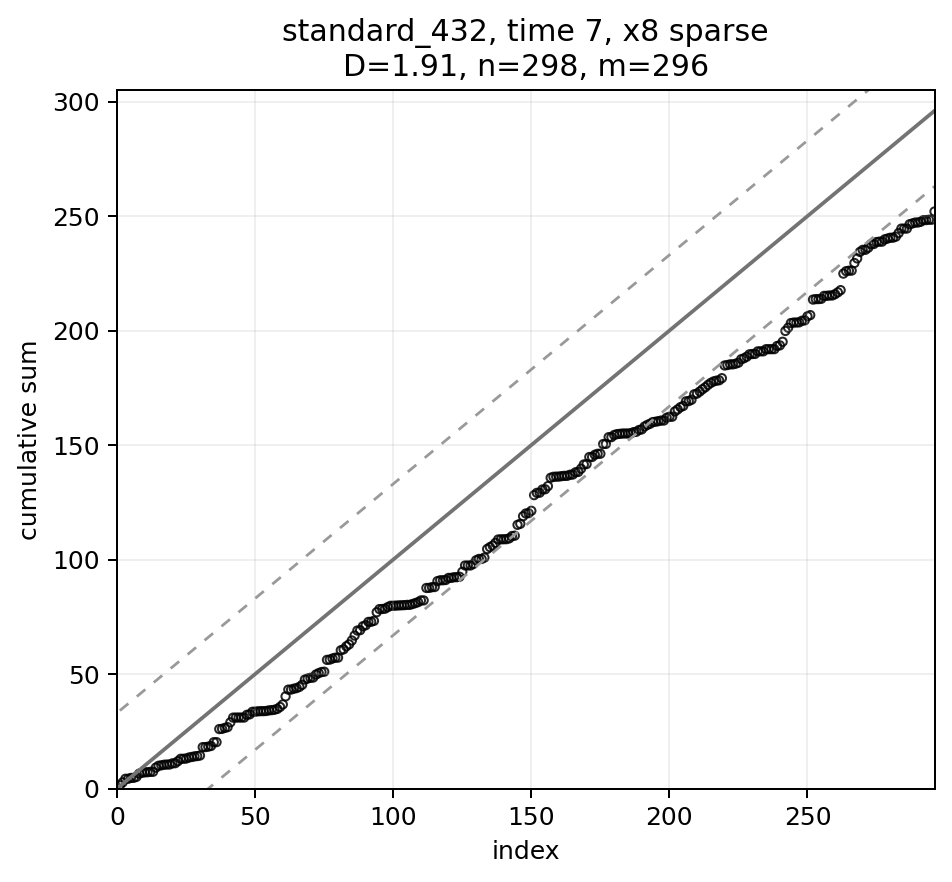

Values plotted in this chart, from the file beside it:
index, frac_index, eigenvalue, y2, cumsum_y2, scaled_cumsum, expected, band_lower, band_upper, strategy, time_idx
1, 0.003378, 407.8, 1.389, 1.389, 0.004692, 1.0, -32.04, 34.04, standard_432, 7
2, 0.006757, 218.2, 1.287, 2.676, 0.009041, 2.0, -31.04, 35.04, standard_432, 7
3, 0.01014, 178.4, 1.571, 4.247, 0.01435, 3.0, -30.04, 36.04, standard_432, 7
4, 0.01351, 127.2, 6.631859290799364e-05, 4.247, 0.01435, 4.0, -29.04, 37.04, standard_432, 7
5, 0.01689, 122.3, 0.3672, 4.615, 0.01559, 5.0, -28.04, 38.04, standard_432, 7
6, 0.02027, 116, 0.03455, 4.649, 0.01571, 6.0, -27.04, 39.04, standard_432, 7
7, 0.02365, 91.33, 0.4376, 5.087, 0.01718, 7.0, -26.04, 40.04, standard_432, 7
8, 0.02703, 84.92, 1.405, 6.491, 0.02193, 8.0, -25.04, 41.04, standard_432, 7
9, 0.03041, 81.68, 0.384, 6.875, 0.02323, 9.0, -24.04, 42.04, standard_432, 7
10, 0.03378, 72.84, 0.1765, 7.052, 0.02382, 10.0, -23.04, 43.04, standard_432, 7
11, 0.03716, 68.47, 0.05939, 7.111, 0.02402, 11.0, -22.04, 44.04, standard_432, 7
12, 0.04054, 61.08, 0.1518, 7.263, 0.02454, 12.0, -21.04, 45.04, standard_432, 7
13, 0.04392, 57.56, 0.036, 7.299, 0.02466, 13.0, -20.04, 46.04, standard_432, 7
14, 0.0473, 56.89, 1.811, 9.109, 0.03078, 14.0, -19.04, 47.04, standard_432, 7
15, 0.05068, 53.63, 0.825, 9.935, 0.03356, 15.0, -18.04, 48.04, standard_432, 7
16, 0.05405, 47.24, 0.1831, 10.12, 0.03418, 16.0, -17.04, 49.04, standard_432, 7
17, 0.05743, 47.07, 0.2613, 10.38, 0.03506, 17.0, -16.04, 50.04, standard_432, 7
18, 0.06081, 45.6, 0.08877, 10.47, 0.03536, 18.0, -15.04, 51.04, standard_432, 7
19, 0.06419, 43.09, 0.006399, 10.47, 0.03539, 19.0, -14.04, 52.04, standard_432, 7
20, 0.06757, 39.94, 0.5053, 10.98, 0.03709, 20.0, -13.04, 53.04, standard_432, 7
21, 0.07095, 38.08, 0.06016, 11.04, 0.0373, 21.0, -12.04, 54.04, standard_432, 7
22, 0.07432, 37.55, 0.888, 11.93, 0.0403, 22.0, -11.04, 55.04, standard_432, 7
23, 0.0777, 36.54, 1.055, 12.98, 0.04386, 23.0, -10.04, 56.04, standard_432, 7
24, 0.08108, 35.22, 0.00483, 12.99, 0.04388, 24.0, -9.044, 57.04, standard_432, 7
25, 0.08446, 34.26, 0.09332, 13.08, 0.04419, 25.0, -8.044, 58.04, standard_432, 7
26, 0.08784, 33.44, 0.4488, 13.53, 0.04571, 26.0, -7.044, 59.04, standard_432, 7
27, 0.09122, 32.3, 0.2307, 13.76, 0.04649, 27.0, -6.044, 60.04, standard_432, 7
28, 0.09459, 30.7, 0.2686, 14.03, 0.0474, 28.0, -5.044, 61.04, standard_432, 7
29, 0.09797, 29.62, 0.1293, 14.16, 0.04783, 29.0, -4.044, 62.04, standard_432, 7
30, 0.1014, 29.15, 0.2384, 14.4, 0.04864, 30.0, -3.044, 63.04, standard_432, 7
31, 0.1047, 28.96, 3.668, 18.06, 0.06103, 31.0, -2.044, 64.04, standard_432, 7
32, 0.1081, 27.27, 0.03291, 18.1, 0.06114, 32.0, -1.044, 65.04, standard_432, 7
33, 0.1115, 27.22, 0.1789, 18.28, 0.06175, 33.0, -0.04404, 66.04, standard_432, 7
34, 0.1149, 26, 0.2975, 18.57, 0.06275, 34.0, 0.956, 67.04, standard_432, 7
35, 0.1182, 25.78, 1.641, 20.22, 0.06829, 35.0, 1.956, 68.04, standard_432, 7
36, 0.1216, 25.2, 0.03181, 20.25, 0.0684, 36.0, 2.956, 69.04, standard_432, 7
37, 0.125, 25.09, 5.72, 25.97, 0.08772, 37.0, 3.956, 70.04, standard_432, 7
38, 0.1284, 24.7, 0.07924, 26.05, 0.08799, 38.0, 4.956, 71.04, standard_432, 7
39, 0.1318, 23.73, 0.4288, 26.47, 0.08944, 39.0, 5.956, 72.04, standard_432, 7
40, 0.1351, 23.22, 0.3214, 26.8, 0.09053, 40.0, 6.956, 73.04, standard_432, 7
41, 0.1385, 22.66, 2.094, 28.89, 0.0976, 41.0, 7.956, 74.04, standard_432, 7
42, 0.1419, 22.2, 2.067, 30.96, 0.1046, 42.0, 8.956, 75.04, standard_432, 7
43, 0.1453, 22.09, 0.02709, 30.98, 0.1047, 43.0, 9.956, 76.04, standard_432, 7
44, 0.1486, 21.7, 0.00972, 30.99, 0.1047, 44.0, 10.96, 77.04, standard_432, 7
45, 0.152, 20.99, 2.9879811620184103e-06, 30.99, 0.1047, 45.0, 11.96, 78.04, standard_432, 7
46, 0.1554, 20.78, 0.001973, 31, 0.1047, 46.0, 12.96, 79.04, standard_432, 7
47, 0.1588, 20.48, 1.192, 32.19, 0.1087, 47.0, 13.96, 80.04, standard_432, 7
48, 0.1622, 19.95, 0.1821, 32.37, 0.1094, 48.0, 14.96, 81.04, standard_432, 7
49, 0.1655, 19.45, 1.143, 33.51, 0.1132, 49.0, 15.96, 82.04, standard_432, 7
50, 0.1689, 19.42, 0.05249, 33.57, 0.1134, 50.0, 16.96, 83.04, standard_432, 7
51, 0.1723, 19.32, 0.1396, 33.71, 0.1139, 51.0, 17.96, 84.04, standard_432, 7
52, 0.1757, 19, 0.07537, 33.78, 0.1141, 52.0, 18.96, 85.04, standard_432, 7
53, 0.1791, 18.84, 0.0002326, 33.78, 0.1141, 53.0, 19.96, 86.04, standard_432, 7
54, 0.1824, 18.66, 0.07737, 33.86, 0.1144, 54.0, 20.96, 87.04, standard_432, 7
55, 0.1858, 18.52, 0.2691, 34.13, 0.1153, 55.0, 21.96, 88.04, standard_432, 7
56, 0.1892, 18.3, 0.09426, 34.22, 0.1156, 56.0, 22.96, 89.04, standard_432, 7
57, 0.1926, 17.61, 0.1763, 34.4, 0.1162, 57.0, 23.96, 90.04, standard_432, 7
58, 0.1959, 17.36, 0.3644, 34.76, 0.1174, 58.0, 24.96, 91.04, standard_432, 7
59, 0.1993, 17.27, 0.866, 35.63, 0.1204, 59.0, 25.96, 92.04, standard_432, 7
60, 0.2027, 17.04, 1.091, 36.72, 0.1241, 60.0, 26.96, 93.04, standard_432, 7
... 236 more rows
